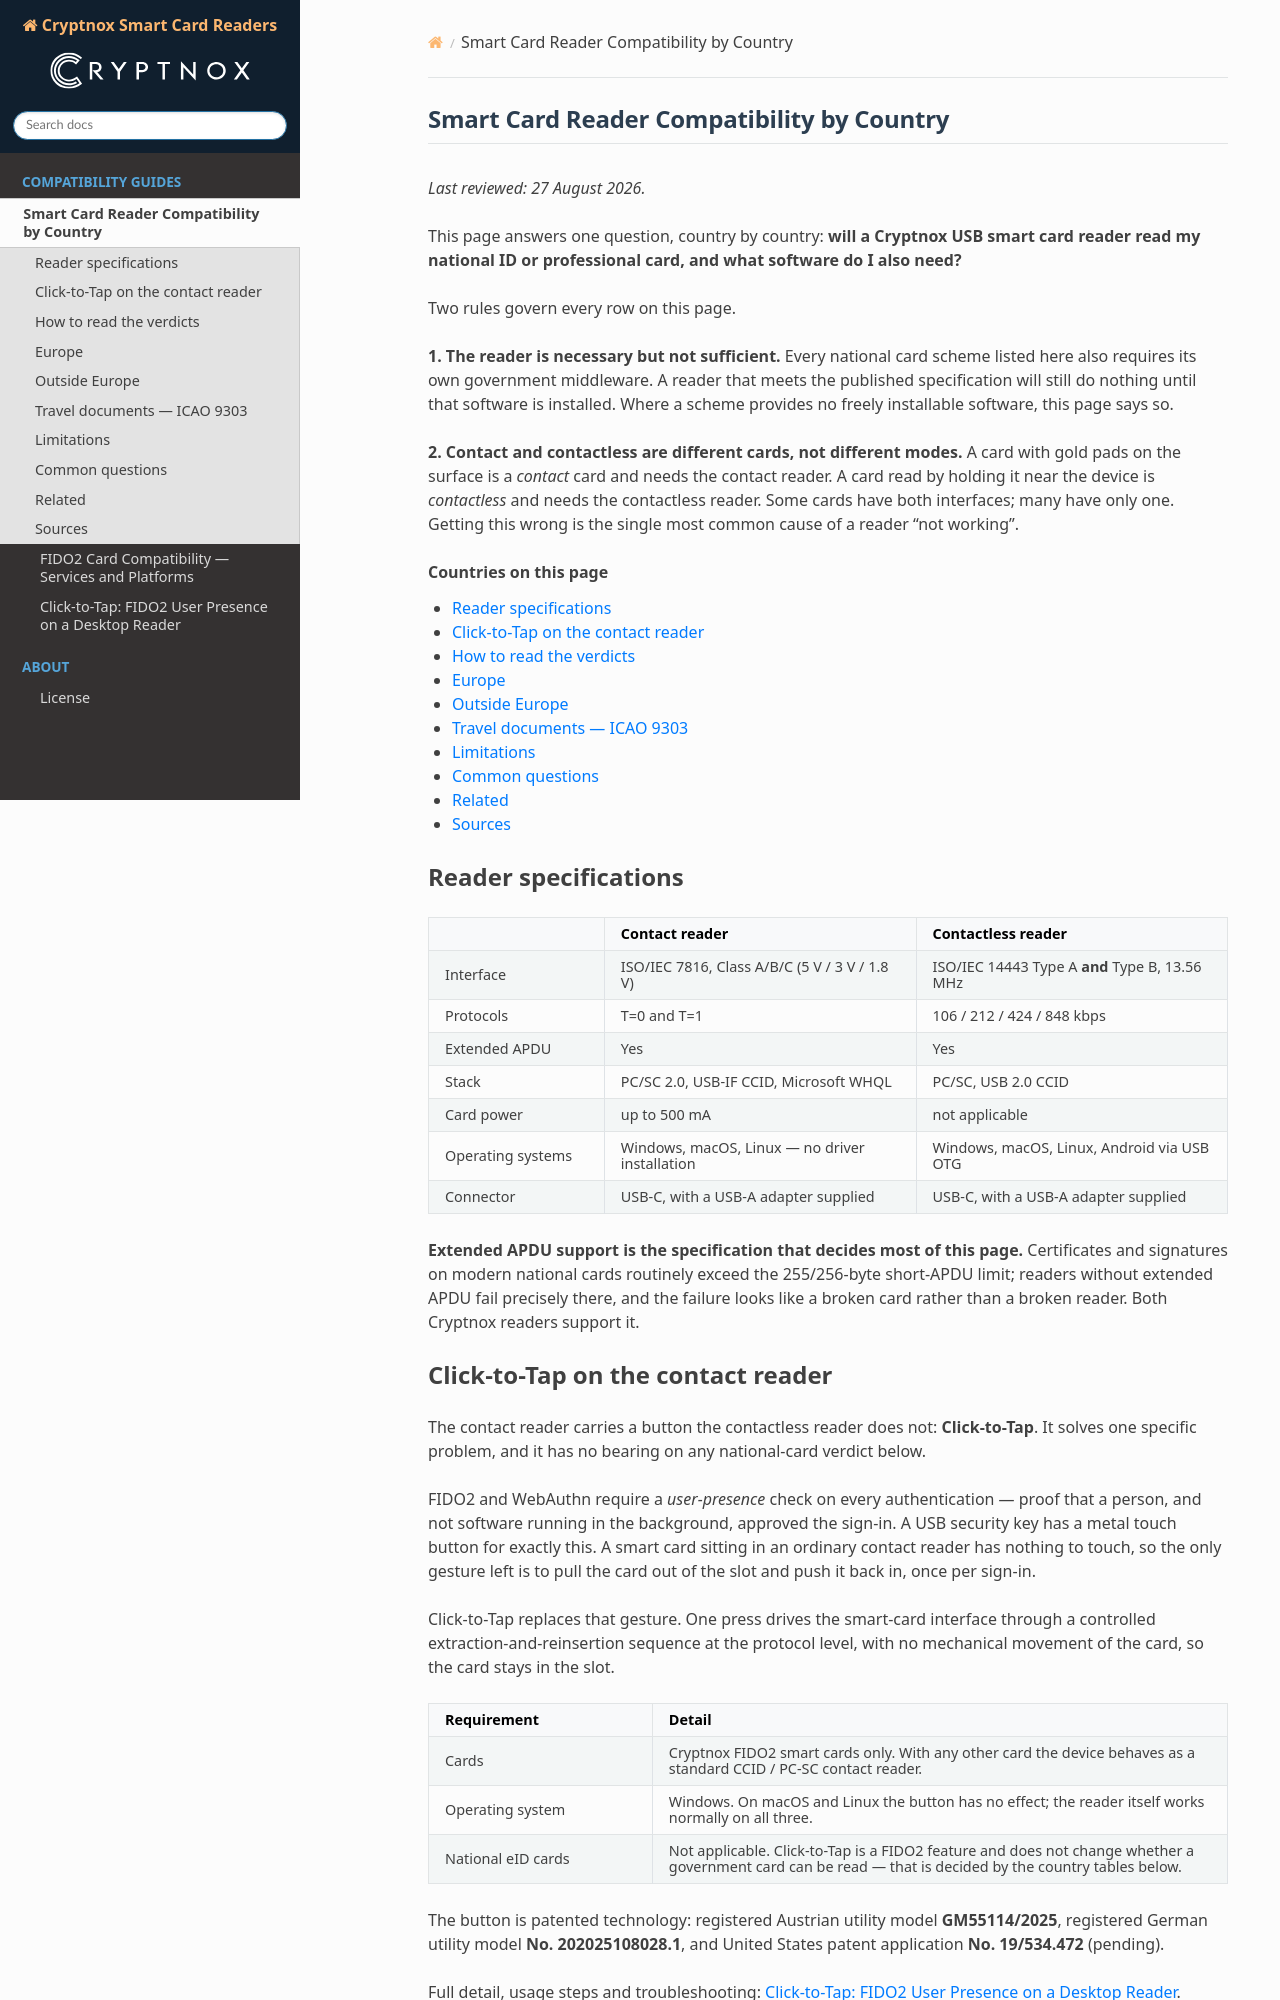

repository: cryptnox/cryptnox-readers · page: reader-compatibility.html · generator: sphinx

:description: Which national eID and smart cards work with Cryptnox USB smart card readers, country by country, with the official government middleware required for each.

.. meta::
   :description: Which national eID and smart cards work with Cryptnox USB smart card readers, country by country, with the official government middleware required for each.

==================================================
Smart Card Reader Compatibility by Country
==================================================

*Last reviewed: 27 August 2026.*

This page answers one question, country by country: **will a Cryptnox USB smart card
reader read my national ID or professional card, and what software do I also need?**

Two rules govern every row on this page.

**1. The reader is necessary but not sufficient.**
Every national card scheme listed here also requires its own government middleware. A
reader that meets the published specification will still do nothing until that software
is installed. Where a scheme provides no freely installable software, this page says so.

**2. Contact and contactless are different cards, not different modes.**
A card with gold pads on the surface is a *contact* card and needs the contact reader. A
card read by holding it near the device is *contactless* and needs the contactless reader.
Some cards have both interfaces; many have only one. Getting this wrong is the single most
common cause of a reader "not working".

.. contents:: Countries on this page
   :local:
   :depth: 1


Reader specifications
=====================

.. list-table::
   :header-rows: 1
   :widths: 22 39 39

   * - 
     - Contact reader
     - Contactless reader
   * - Interface
     - ISO/IEC 7816, Class A/B/C (5 V / 3 V / 1.8 V)
     - ISO/IEC 14443 Type A **and** Type B, 13.56 MHz
   * - Protocols
     - T=0 and T=1
     - 106 / 212 / 424 / 848 kbps
   * - Extended APDU
     - Yes
     - Yes
   * - Stack
     - PC/SC 2.0, USB-IF CCID, Microsoft WHQL
     - PC/SC, USB 2.0 CCID
   * - Card power
     - up to 500 mA
     - not applicable
   * - Operating systems
     - Windows, macOS, Linux — no driver installation
     - Windows, macOS, Linux, Android via USB OTG
   * - Connector
     - USB-C, with a USB-A adapter supplied
     - USB-C, with a USB-A adapter supplied

**Extended APDU support is the specification that decides most of this page.** Certificates
and signatures on modern national cards routinely exceed the 255/256-byte short-APDU limit;
readers without extended APDU fail precisely there, and the failure looks like a broken
card rather than a broken reader. Both Cryptnox readers support it.


Click-to-Tap on the contact reader
==================================

The contact reader carries a button the contactless reader does not: **Click-to-Tap**. It
solves one specific problem, and it has no bearing on any national-card verdict below.

FIDO2 and WebAuthn require a *user-presence* check on every authentication — proof that a
person, and not software running in the background, approved the sign-in. A USB security
key has a metal touch button for exactly this. A smart card sitting in an ordinary contact
reader has nothing to touch, so the only gesture left is to pull the card out of the slot
and push it back in, once per sign-in.

Click-to-Tap replaces that gesture. One press drives the smart-card interface through a
controlled extraction-and-reinsertion sequence at the protocol level, with no mechanical
movement of the card, so the card stays in the slot.

.. list-table::
   :header-rows: 1
   :widths: 28 72

   * - Requirement
     - Detail
   * - Cards
     - Cryptnox FIDO2 smart cards only. With any other card the device behaves as a
       standard CCID / PC-SC contact reader.
   * - Operating system
     - Windows. On macOS and Linux the button has no effect; the reader itself works
       normally on all three.
   * - National eID cards
     - Not applicable. Click-to-Tap is a FIDO2 feature and does not change whether a
       government card can be read — that is decided by the country tables below.

The button is patented technology: registered Austrian utility model **GM55114/2025**,
registered German utility model **No. 202025108028.1**, and United States patent
application **No. 19/534.472** (pending).

Full detail, usage steps and troubleshooting: :doc:`click-to-tap`.


How to read the verdicts
========================

.. list-table::
   :header-rows: 1
   :widths: 18 82

   * - Verdict
     - Meaning
   * - **Works**
     - Confirmed from the scheme's own published reader requirements *and* from users
       reporting generic PC/SC readers in service.
   * - **Likely**
     - The interface and specification match, but community confirmation is thin or the
       scheme itself warns that some readers fail. Test before deploying at scale.
   * - **No**
     - Interface mismatch, a mandatory homologation we do not hold, or the middleware
       does not support this class of reader.


Europe
======

Belgium — Belgian eID
---------------------

**Works with the contact reader.** The Belgian eID is a contact card. Belgian users report
that generic budget readers of any age drive it, and readers well over a decade old remain
in service. The card also carries a contactless interface, but the desktop software path
is the contact one.

*Middleware:* the free, open-source `eID Middleware and eID Viewer <https://eid.belgium.be/en>`_.

Also covers the Kids-ID and the foreigner's card.
